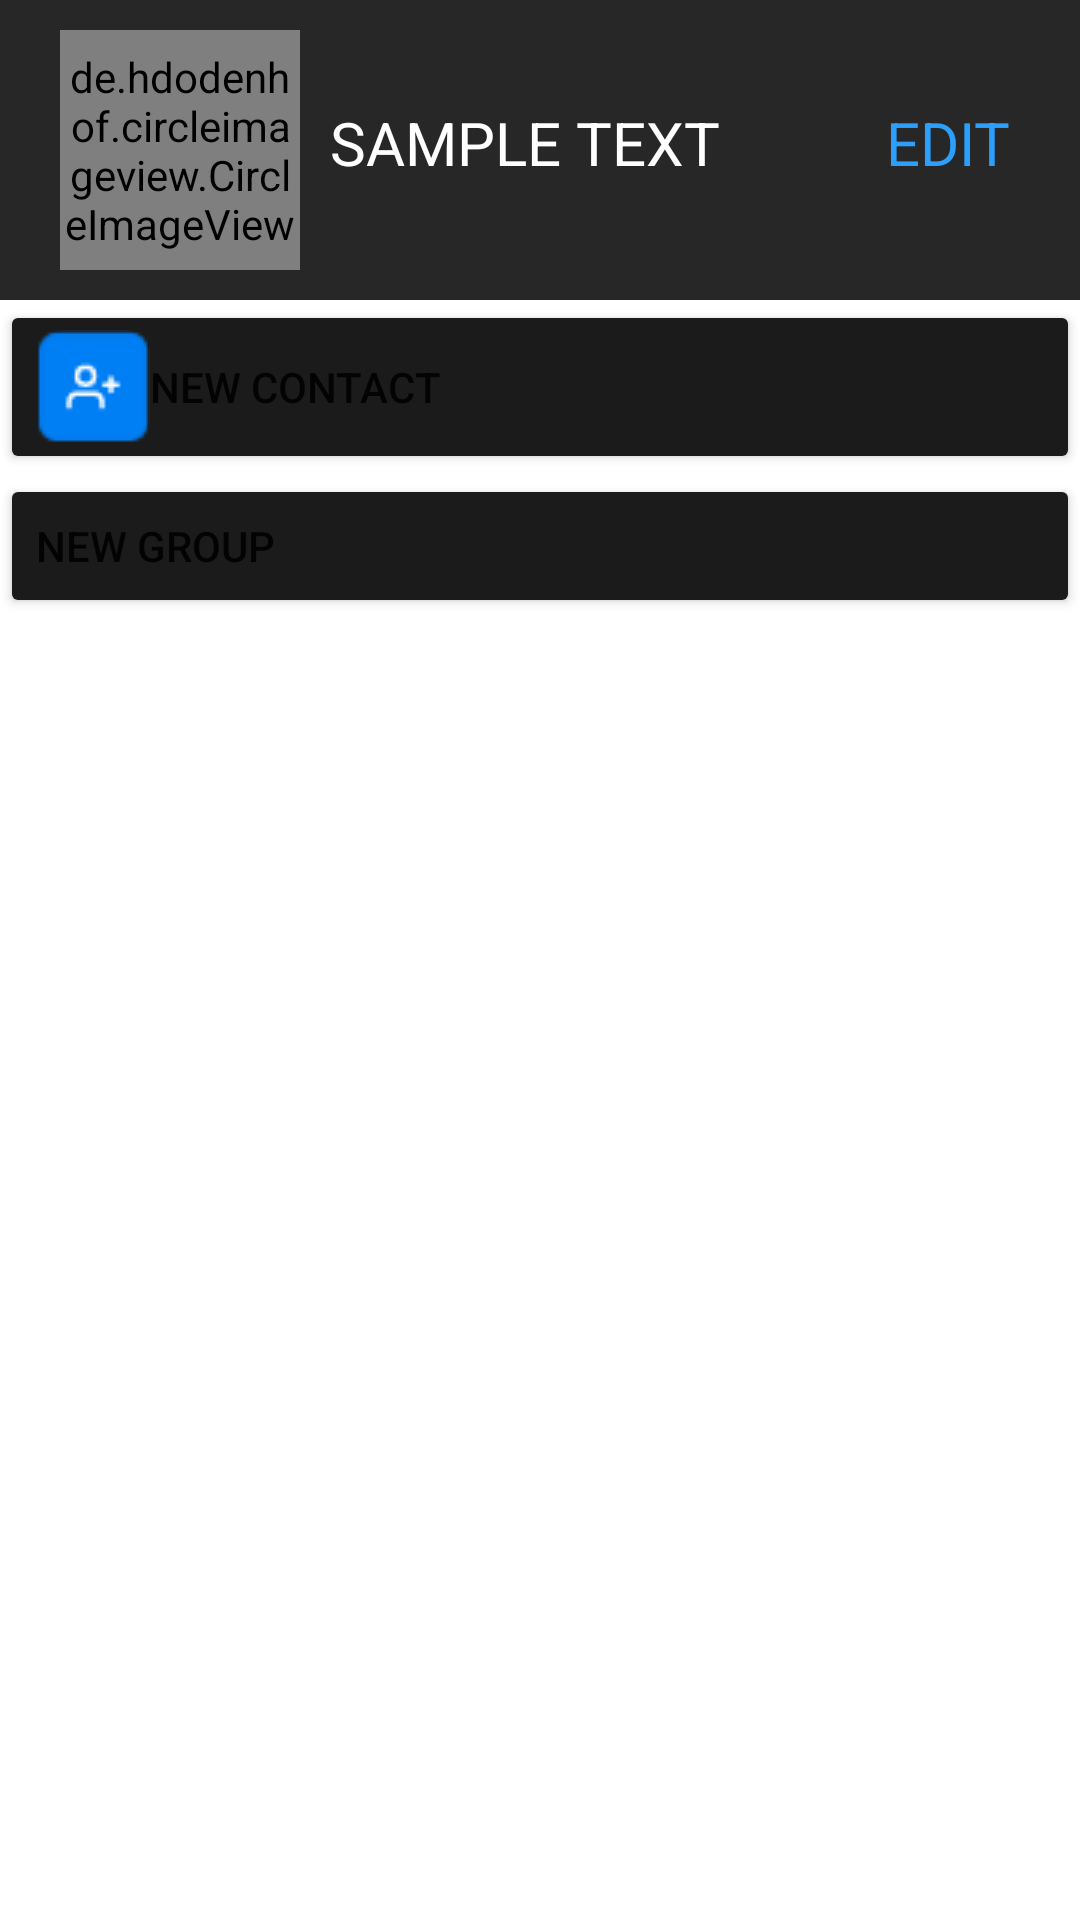

Write the Android layout XML for this screen, with the resource values it uses.
<!-- AndroidManifest.xml: application theme Theme.Assignment_4 -->
<!-- res/layout/fragment_contact.xml -->
<?xml version="1.0" encoding="utf-8"?>
<LinearLayout xmlns:android="http://schemas.android.com/apk/res/android"
    android:layout_width="match_parent"
    android:layout_height="match_parent"
    xmlns:tools="http://schemas.android.com/tools"
    tools:context=".ContactFragment"
    android:orientation="vertical"
    android:id="@+id/ll"
    >

    <com.google.android.material.appbar.AppBarLayout
        android:id="@+id/topbar"
        android:layout_width="match_parent"
        android:layout_height="100dp"
        android:backgroundTint="#272727"
        >
        <LinearLayout
            android:layout_width="match_parent"
            android:layout_height="match_parent"
            android:orientation="horizontal"
            >
            <de.hdodenhof.circleimageview.CircleImageView
                android:id="@+id/profilePicc"
                android:layout_marginTop="10dp"
                android:layout_width="80dp"
                android:layout_height="80dp"
                android:layout_marginStart="20dp"
                android:src="@drawable/ic_outline_camera_white"
                />
            <TextView
                android:id="@+id/name"
                android:layout_width="wrap_content"
                android:layout_height="wrap_content"
                android:text="SAMPLE TEXT"
                android:layout_marginTop="34dp"
                android:layout_marginStart="10dp"
                android:textSize="20sp"
                android:textColor="@color/white"
                android:layout_weight="2"
                />

            <TextView
                android:layout_width="wrap_content"
                android:layout_height="wrap_content"
                android:layout_marginStart="10dp"
                android:layout_marginTop="34dp"
                android:layout_weight="1"
                android:text="EDIT"
                android:textColor="#2B9FFB"
                android:textSize="20sp" />
        </LinearLayout>
    </com.google.android.material.appbar.AppBarLayout>

    <Button
        android:id="@+id/newContact"
        android:layout_width="match_parent"
        android:layout_height="wrap_content"

        android:drawableLeft="@drawable/newcontact"
        android:backgroundTint="#1c1b1b"
        android:textAlignment="textStart"

        android:text="New Contact" />

    <Button
        android:id="@+id/newGroup"
        android:layout_width="match_parent"
        android:layout_height="wrap_content"
        android:drawableLeft="@drawable/newgroup"
        android:backgroundTint="#1c1b1b"
        android:textAlignment="textStart"

        android:text="New group" />

    <androidx.recyclerview.widget.RecyclerView
        android:id="@+id/list"
        android:layout_width="match_parent"
        android:layout_height="match_parent"
        android:layout_marginLeft="16dp"
        android:layout_marginRight="16dp"
        tools:listitem="@layout/contact_item" />
</LinearLayout>
<!-- resources referenced by this layout -->
<resources>
  <!-- drawable newcontact: png bitmap (drawable-v24, 961 bytes) -->
  <style name="Theme.Assignment_4" parent="Theme.MaterialComponents.DayNight.NoActionBar">
          
          <item name="colorPrimary">@color/purple_500</item>
          <item name="colorPrimaryVariant">@color/purple_700</item>
          <item name="colorOnPrimary">@color/white</item>
          
          <item name="colorSecondary">@color/teal_200</item>
          <item name="colorSecondaryVariant">@color/teal_700</item>
          <item name="colorOnSecondary">@color/black</item>
          
          <item name="android:statusBarColor" tools:targetApi="l">?attr/colorPrimaryVariant</item>
          
      </style>
  <!-- not gathered from this repository: default colours our renderer supplied (Android Studio template values) -->
  <color name="purple_500">#FF6200EE</color>
  <color name="purple_700">#FF3700B3</color>
  <color name="teal_200">#FF03DAC5</color>
  <color name="teal_700">#FF018786</color>
  <color name="black">#FF000000</color>
  <color name="white">#FFFFFFFF</color>
</resources>
